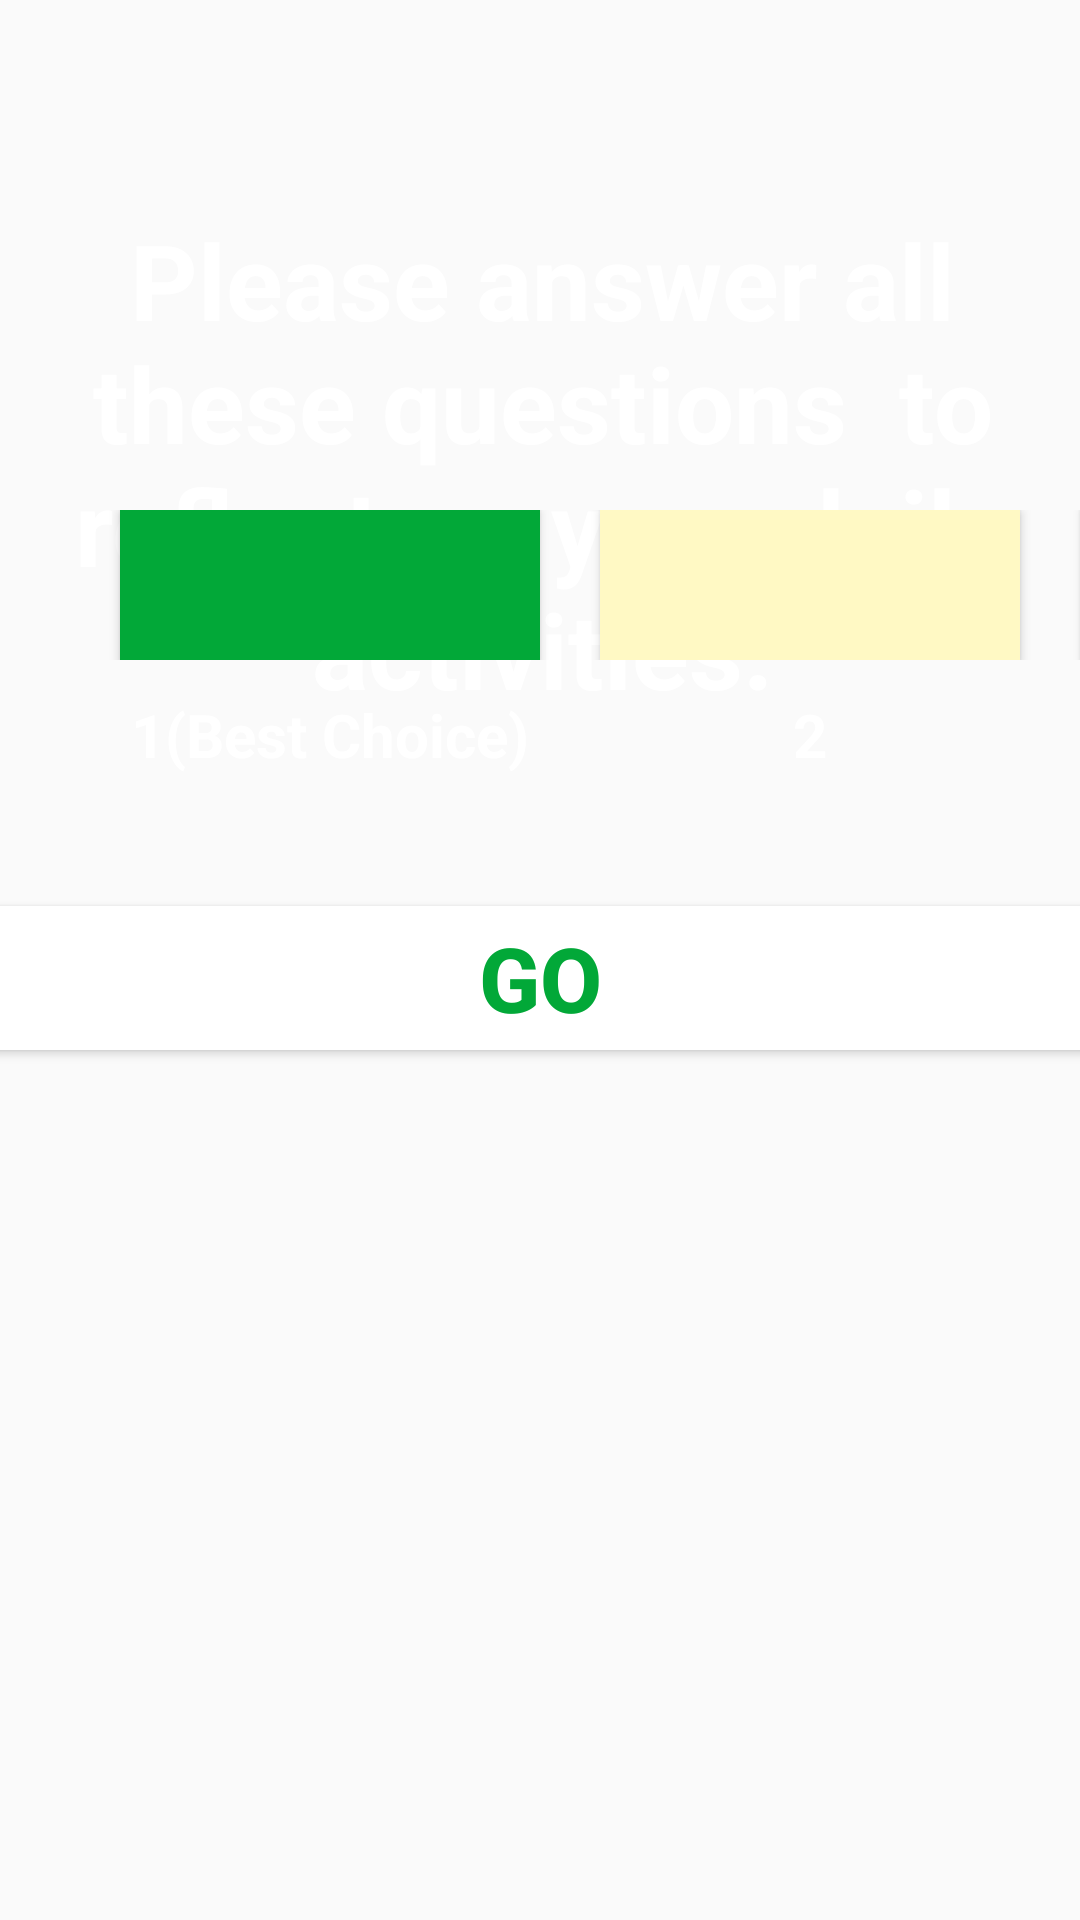

Produce the Android XML layout that renders to this screen, including the resource entries it uses.
<!-- AndroidManifest.xml: application theme Theme.AppCompat.Light.NoActionBar.FullScreen -->
<!-- res/layout/activity_question.xml -->
<?xml version="1.0" encoding="utf-8"?>
<RelativeLayout xmlns:android="http://schemas.android.com/apk/res/android"
    xmlns:app="http://schemas.android.com/apk/res-auto"
    xmlns:tools="http://schemas.android.com/tools"
    android:layout_width="match_parent"
    android:layout_height="match_parent"
    tools:context=".Question"
    android:background="@drawable/spacebg">

    <TextView
        android:layout_width="match_parent"
        android:layout_height="wrap_content"
        android:layout_alignParentStart="true"
        android:layout_alignParentEnd="true"

        android:layout_marginStart="0dp"
        android:layout_marginLeft="20dp"
        android:layout_marginTop="70dp"
        android:layout_marginEnd="-2dp"
        android:gravity="center"
        android:text="Please answer all these questions  to reflect on your daily activities."
        android:textColor="@color/white"
        android:textSize="35sp"
        android:textStyle="bold" />

    <LinearLayout
        android:layout_width="match_parent"
        android:layout_height="50dp"
        android:orientation="horizontal"
        android:layout_marginTop="170dp" >
        <Button
            android:layout_width="140dp"
            android:layout_height="50dp"
            android:background="@color/green"
            android:layout_marginLeft="40dp" />
        <Button
            android:layout_width="140dp"
            android:layout_height="50dp"
            android:background="#FFF9C4"
            android:layout_marginLeft="20dp" />
        <Button
            android:layout_width="140dp"
            android:layout_height="50dp"
            android:background="#F3AA93"
            android:layout_marginLeft="20dp" />
        <Button
            android:layout_width="140dp"
            android:layout_height="50dp"
            android:background="#DD0F20"
            android:layout_marginLeft="20dp" />
    </LinearLayout>
    <LinearLayout
        android:layout_width="match_parent"
        android:layout_height="60dp"
        android:orientation="horizontal"
        android:layout_marginTop="220dp" >
        <TextView
            android:layout_width="140dp"
            android:layout_height="50dp"
            android:layout_marginLeft="40dp"
            android:text="1(Best Choice)"
            android:textColor="@color/white"
            android:textSize="20sp"
            android:textStyle="bold"
            android:gravity="center"/>
        <TextView
            android:layout_width="140dp"
            android:layout_height="50dp"
            android:layout_marginLeft="20dp"
            android:text="2"
            android:gravity="center"
            android:textColor="@color/white"
            android:textSize="20sp"
            android:textStyle="bold" />
        <TextView
            android:layout_width="140dp"
            android:layout_height="50dp"
            android:gravity="center"
            android:layout_marginLeft="20dp"
            android:text="3"
            android:textColor="@color/white"
            android:textSize="20sp"
            android:textStyle="bold"/>
        <TextView
            android:layout_width="200dp"
            android:layout_height="60dp"
            android:layout_marginLeft="20dp"
            android:text="4.bad choice for climate"
            android:textColor="@color/white"
            android:textSize="20sp"
            android:textStyle="bold"/>
    </LinearLayout>


    <Button
        android:id="@+id/btngo"
        android:layout_width="400dp"
        android:layout_height="wrap_content"
        android:layout_alignParentTop="true"
        android:layout_centerHorizontal="true"
        android:layout_marginLeft="300dp"
        android:layout_marginTop="302dp"
        android:layout_marginRight="300dp"
        android:layout_marginBottom="10dp"
        android:background="@color/white"
        android:gravity="center"
        android:text="Go"
        android:textColor="@color/green"
        android:textSize="30sp"
        android:textStyle="bold" />


</RelativeLayout>
<!-- resources referenced by this layout -->
<resources>
  <color name="green">#02A838</color>
  <color name="white">#FFFFFFFF</color>
  <style name="Theme.AppCompat.Light.NoActionBar.FullScreen" parent="@style/Theme.AppCompat.Light.NoActionBar">
          <item name="android:windowNoTitle">true</item>
          <item name="android:windowActionBar">true</item>
          <item name="android:windowFullscreen">true</item>
          <item name="android:windowContentOverlay">@null</item>
      </style>
</resources>
